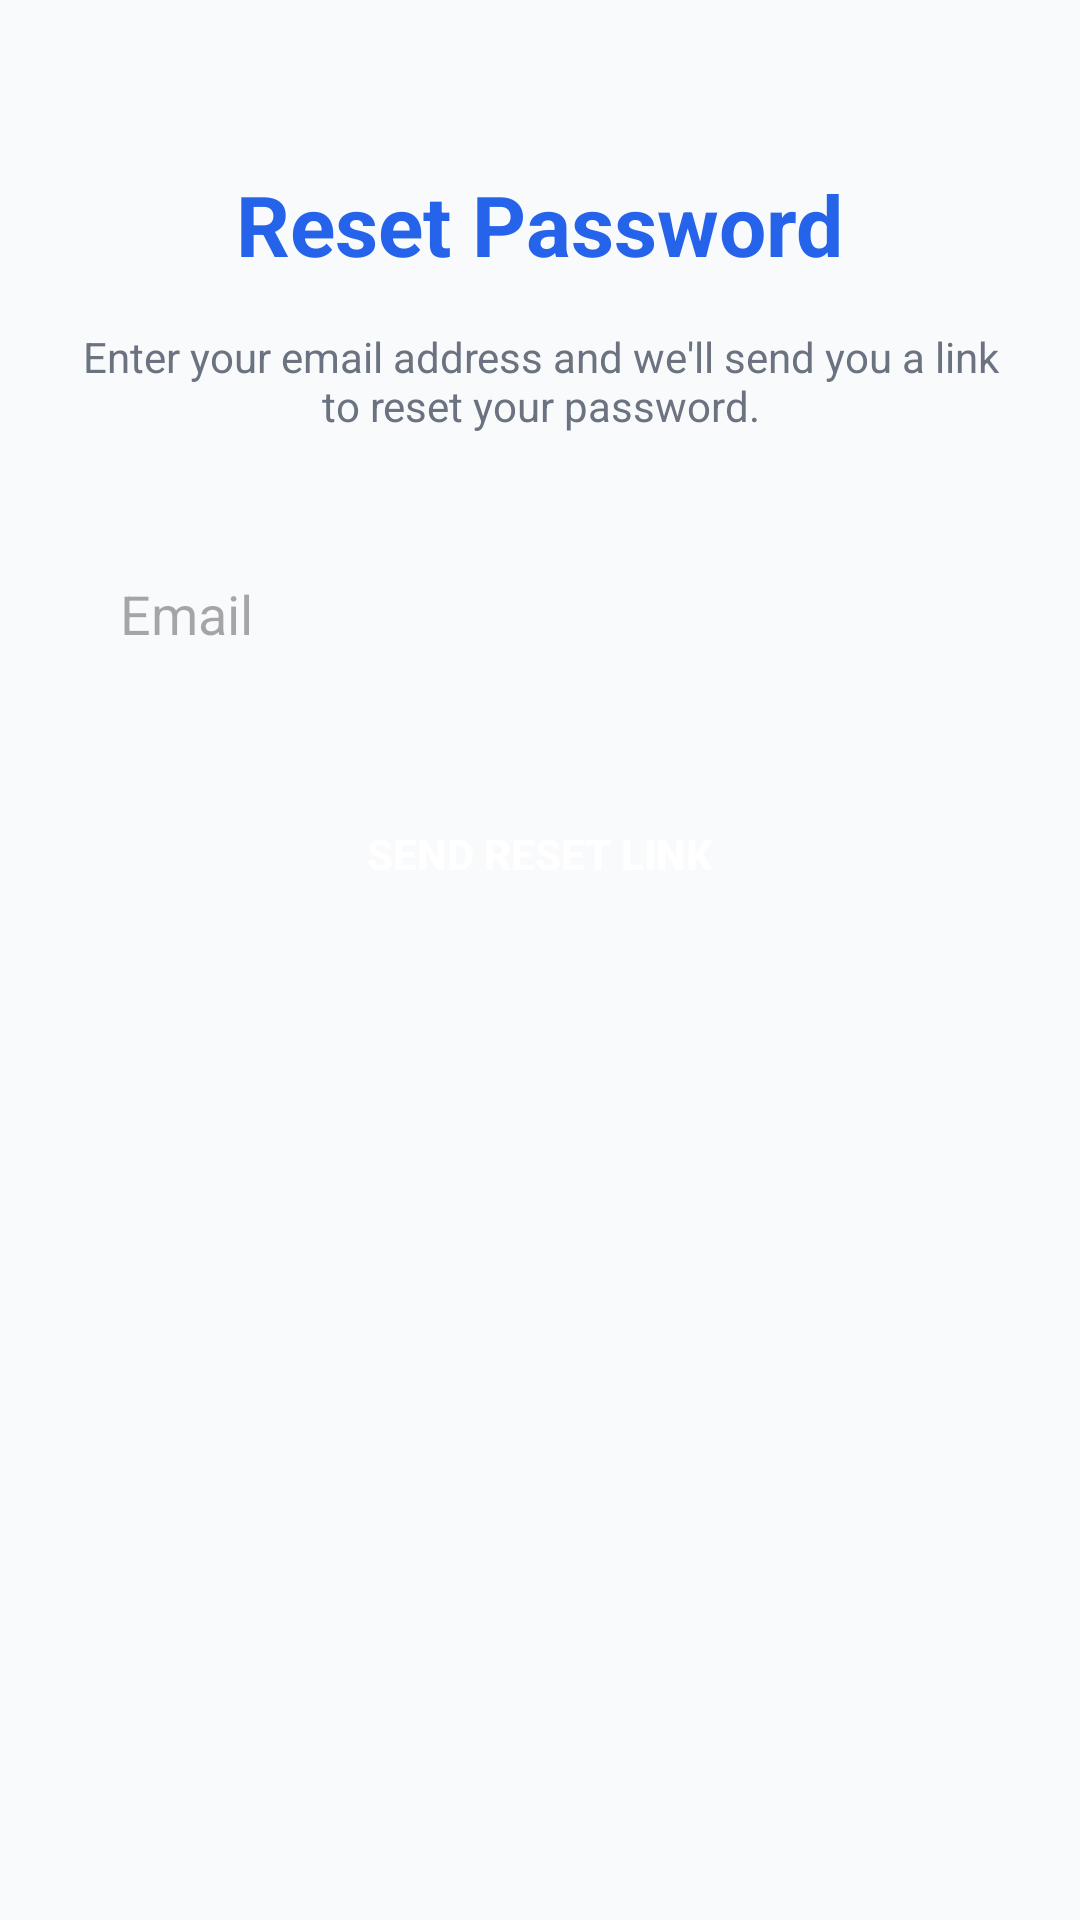

Produce the Android XML layout that renders to this screen, including the resource entries it uses.
<!-- AndroidManifest.xml: application theme Theme.FloodGuard -->
<!-- res/layout/activity_forgot_password.xml -->
<?xml version="1.0" encoding="utf-8"?>
<LinearLayout
    xmlns:android="http://schemas.android.com/apk/res/android"
    android:layout_width="match_parent"
    android:layout_height="match_parent"
    android:orientation="vertical"
    android:padding="24dp"
    android:gravity="center_horizontal"
    android:background="@color/bg_secondary">

    <TextView
        android:layout_width="wrap_content"
        android:layout_height="wrap_content"
        android:text="Reset Password"
        android:textSize="28sp"
        android:textStyle="bold"
        android:textColor="@color/primary"
        android:layout_marginTop="32dp"
        android:layout_marginBottom="16dp" />

    <TextView
        android:layout_width="match_parent"
        android:layout_height="wrap_content"
        android:text="Enter your email address and we'll send you a link to reset your password."
        android:textSize="14sp"
        android:textColor="@color/text_secondary"
        android:gravity="center"
        android:layout_marginBottom="32dp" />

    <EditText
        android:id="@+id/et_email"
        android:layout_width="match_parent"
        android:layout_height="56dp"
        android:hint="Email"
        android:inputType="textEmailAddress"
        android:background="@drawable/bg_input_selector"
        android:paddingHorizontal="16dp"
        android:layout_marginBottom="24dp" />

    <Button
        android:id="@+id/btn_reset_password"
        android:layout_width="match_parent"
        android:layout_height="56dp"
        android:text="Send Reset Link"
        android:background="@drawable/bg_button_primary"
        android:textColor="@color/text_white"
        android:textStyle="bold" />

    <ProgressBar
        android:id="@+id/progress_bar"
        android:layout_width="wrap_content"
        android:layout_height="wrap_content"
        android:visibility="gone"
        android:layout_marginTop="16dp" />

    <TextView
        android:id="@+id/tv_reset_message"
        android:layout_width="match_parent"
        android:layout_height="wrap_content"
        android:layout_marginTop="16dp"
        android:gravity="center"
        android:textColor="@color/text_secondary"
        android:textSize="14sp" />

</LinearLayout>
<!-- resources referenced by this layout -->
<resources>
  <color name="bg_secondary">#F9FAFB</color>
  <color name="primary">#2563EB</color>
  <color name="text_secondary">#6B7280</color>
  <color name="text_white">#FFFFFF</color>
  <style name="Theme.FloodGuard" parent="Base.Theme.FloodGuard" />
  <style name="Base.Theme.FloodGuard" parent="Theme.Material3.DayNight.NoActionBar">
          
          <item name="colorPrimary">@color/primary</item>
          <item name="colorOnPrimary">@color/text_white</item>
          <item name="colorPrimaryContainer">@color/primary_light</item>
          <item name="colorOnPrimaryContainer">@color/primary_dark</item>
  
          
          <item name="colorSecondaryContainer">@color/primary_light</item>
          <item name="colorOnSecondaryContainer">@color/primary</item>
  
          
          <item name="android:windowBackground">@color/bg_secondary</item>
          <item name="colorSurface">@color/bg_primary</item>
          <item name="colorOnSurface">@color/text_primary</item>
          <item name="colorSurfaceVariant">@color/bg_skeleton</item>
  
          
          <item name="android:statusBarColor">@android:color/transparent</item>
          <item name="android:navigationBarColor">@android:color/transparent</item>
          <item name="android:windowLightStatusBar" tools:targetApi="m">true</item>
      </style>
  <color name="primary_light">#DBEAFE</color>
  <color name="primary_dark">#1D4ED8</color>
  <color name="bg_primary">#FFFFFF</color>
  <color name="text_primary">#111827</color>
  <color name="bg_skeleton">#EEF2FF</color>
</resources>
